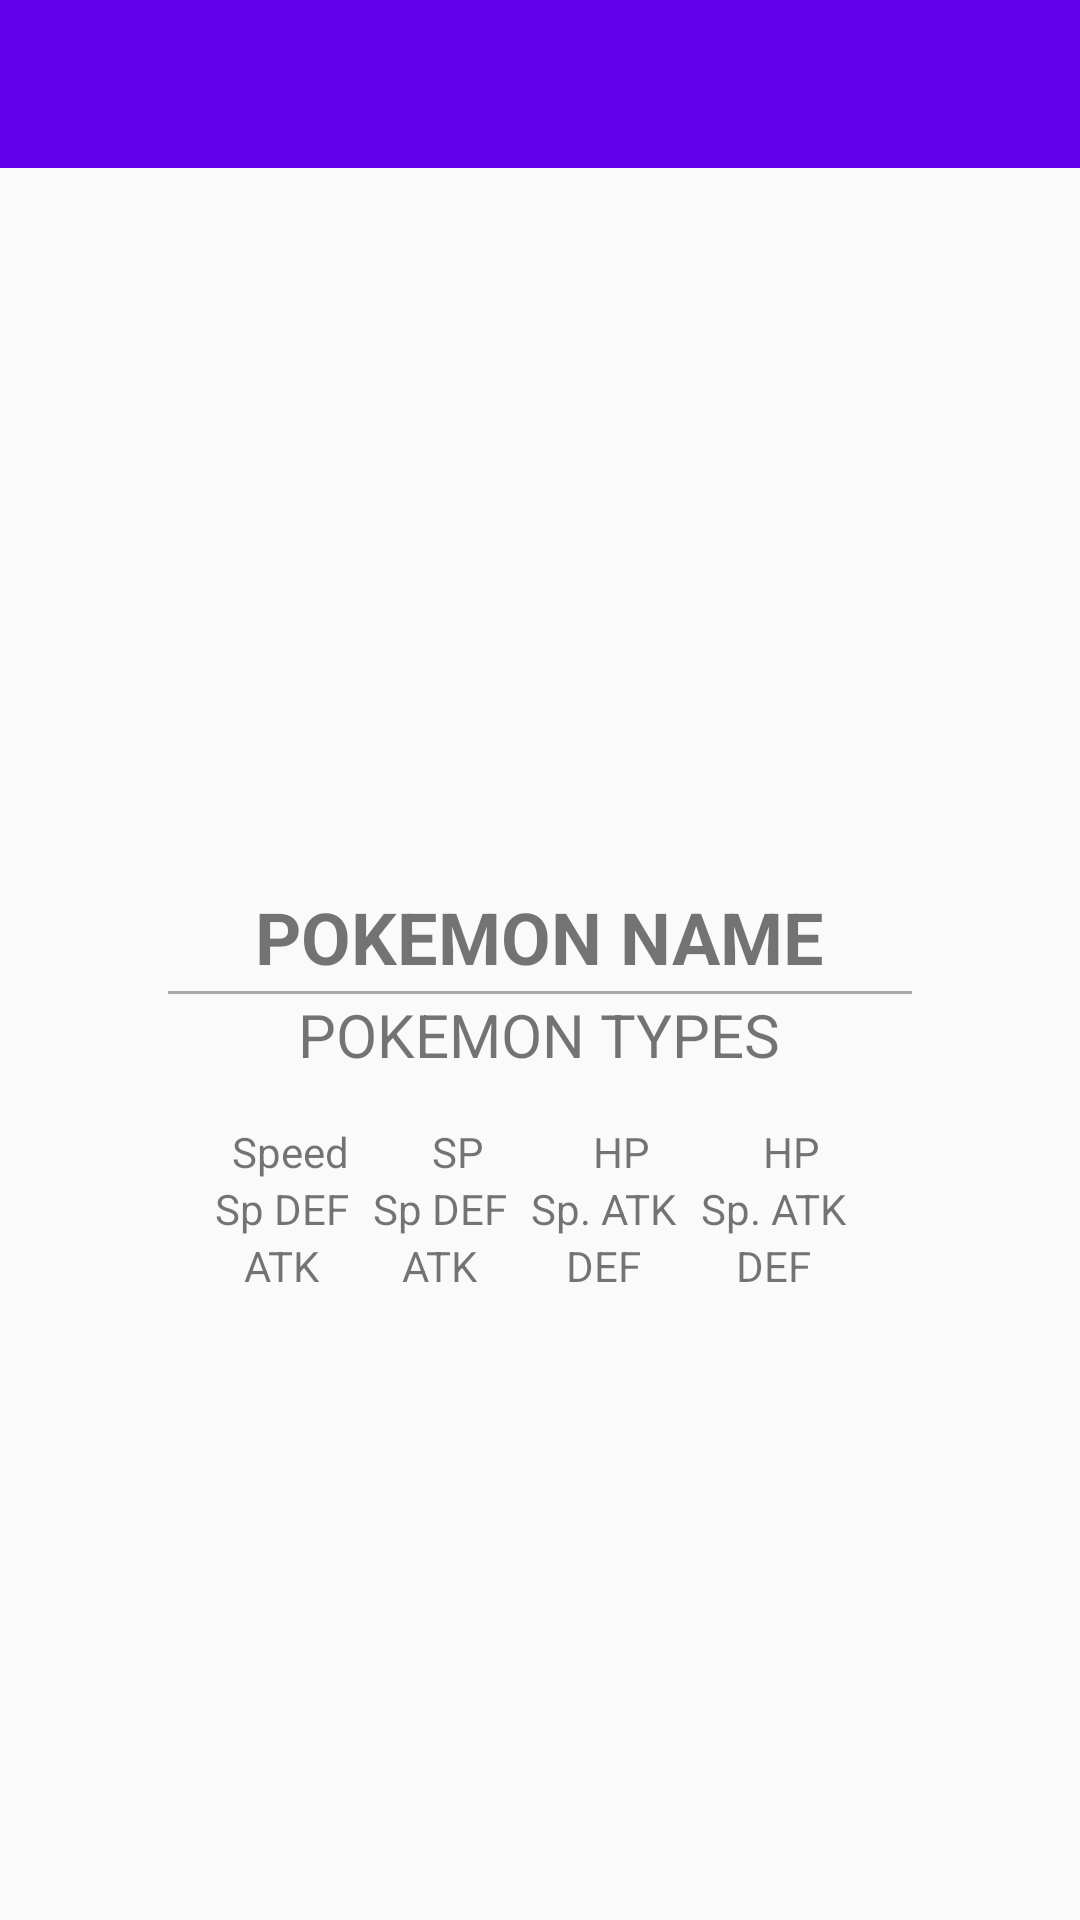

Reconstruct the res/layout file that produces this screen, plus the resources it refers to.
<!-- AndroidManifest.xml: application theme AppTheme -->
<!-- res/layout/activity_details.xml -->
<?xml version="1.0" encoding="utf-8"?>
<RelativeLayout xmlns:android="http://schemas.android.com/apk/res/android"
    android:layout_width="match_parent"
    android:layout_height="match_parent"
    xmlns:app="http://schemas.android.com/apk/res-auto"
    xmlns:tools="http://schemas.android.com/tools"
    >


    <com.google.android.material.appbar.AppBarLayout
        android:id="@+id/appBarLayout"
        android:layout_width="match_parent"
        android:layout_height="wrap_content"
        android:theme="@style/AppTheme.AppBarOverlay">

        <androidx.appcompat.widget.Toolbar
            android:id="@+id/toolbar"
            android:layout_width="match_parent"
            android:layout_height="?attr/actionBarSize"
            android:background="?attr/colorPrimary"
            app:popupTheme="@style/AppTheme.PopupOverlay" />
    </com.google.android.material.appbar.AppBarLayout>


    <ScrollView
        android:layout_width="match_parent"
        android:layout_height="match_parent"
        android:layout_below="@id/appBarLayout">



        <LinearLayout
            android:layout_width="match_parent"
            android:layout_height="wrap_content"
            android:orientation="vertical" >



            <ImageView
                android:layout_width="240dp"
                android:layout_height="240dp"
                android:id="@+id/pokemon_image_top"
                android:src="@drawable/pokemon_logo_min"
                android:layout_gravity="center"
                />

            <TextView
                android:id="@+id/pokemon_name"
                android:layout_width="wrap_content"
                android:layout_height="match_parent"
                android:layout_gravity="center"
                android:text="POKEMON NAME"
                android:textStyle="bold"
                android:textSize="24sp" />
            <View
                android:layout_width="match_parent"
                android:layout_height="1dp"
                android:background="@android:color/darker_gray"
                android:layout_marginTop="2dp"
                android:layout_marginHorizontal="@dimen/toolbar_size"
                />

            <TextView
                android:id="@+id/pokemon_types"
                android:layout_width="wrap_content"
                android:layout_height="match_parent"
                android:layout_gravity="center"
                android:text="POKEMON TYPES"
                android:textSize="20dp" />

            <RelativeLayout
                android:layout_width="match_parent"
                android:layout_height="match_parent"
                android:gravity="center"
                android:layout_gravity="center"
                android:paddingTop="@dimen/fab_margin">

                <TableLayout
                    android:layout_width="wrap_content"
                    android:layout_height="wrap_content"
                    android:gravity="center_horizontal"
                    android:orientation="vertical">

                    <TableRow
                        android:layout_width="match_parent"
                        android:layout_height="match_parent"
                        android:layout_gravity="center">
                        <TextView
                            android:layout_width="wrap_content"
                            android:layout_height="match_parent"
                            android:layout_gravity="center"
                            android:text="Speed"
                            android:layout_marginStart="5dp"
                            android:layout_marginEnd="2dp"
                            />
                        <TextView
                            android:id="@+id/SP_holder"
                            android:layout_width="wrap_content"
                            android:layout_height="match_parent"
                            android:layout_gravity="center"
                            android:text="SP"
                            android:layout_marginStart="5dp"
                            android:layout_marginEnd="2dp"
                            />
                        <TextView
                            android:layout_width="wrap_content"
                            android:layout_height="match_parent"
                            android:layout_gravity="center"
                            android:text="HP"
                            android:layout_marginStart="2dp"
                            android:layout_marginEnd="2dp"
                            />
                        <TextView
                            android:id="@+id/HP_holder"
                            android:layout_width="wrap_content"
                            android:layout_height="match_parent"
                            android:layout_gravity="center"
                            android:text="HP"
                            android:layout_marginStart="2dp"
                            android:layout_marginEnd="2dp"
                            />
                    </TableRow>
                    <TableRow>
                        <TextView
                            android:layout_width="wrap_content"
                            android:layout_height="match_parent"
                            android:layout_gravity="center"
                            android:text="Sp DEF"
                            android:layout_marginStart="2dp"
                            android:layout_marginEnd="2dp"
                            />
                        <TextView
                            android:id="@+id/SPDEF_holder"
                            android:layout_width="wrap_content"
                            android:layout_height="match_parent"
                            android:layout_gravity="center"
                            android:text="Sp DEF"
                            android:layout_marginStart="2dp"
                            android:layout_marginEnd="2dp"
                            />
                        <TextView
                            android:layout_width="wrap_content"
                            android:layout_height="match_parent"
                            android:layout_gravity="center"
                            android:text="Sp. ATK"
                            android:layout_marginStart="2dp"
                            android:layout_marginEnd="2dp"
                            />
                        <TextView
                            android:id="@+id/SPATK_holder"
                            android:layout_width="wrap_content"
                            android:layout_height="match_parent"
                            android:layout_gravity="center"
                            android:text="Sp. ATK"
                            android:layout_marginStart="2dp"
                            android:layout_marginEnd="2dp"
                            />
                    </TableRow>
                    <TableRow>
                        <TextView
                            android:layout_width="wrap_content"
                            android:layout_height="match_parent"
                            android:layout_gravity="center"
                            android:text="ATK"
                            android:layout_marginStart="2dp"
                            android:layout_marginEnd="2dp"
                            />
                        <TextView
                            android:id="@+id/ATK_holder"
                            android:layout_width="wrap_content"
                            android:layout_height="match_parent"
                            android:layout_gravity="center"
                            android:text="ATK"
                            android:layout_marginStart="2dp"
                            android:layout_marginEnd="2dp"
                            />
                        <TextView
                            android:layout_width="wrap_content"
                            android:layout_height="match_parent"
                            android:layout_gravity="center"
                            android:text="DEF"
                            android:layout_marginStart="2dp"
                            android:layout_marginEnd="2dp"
                            />
                        <TextView
                            android:id="@+id/DEF_holder"
                            android:layout_width="wrap_content"
                            android:layout_height="match_parent"
                            android:layout_gravity="center"
                            android:text="DEF"
                            android:layout_marginStart="2dp"
                            android:layout_marginEnd="2dp"
                            />

                    </TableRow>

                </TableLayout>

            </RelativeLayout>



            <androidx.recyclerview.widget.RecyclerView
                android:layout_width="match_parent"
                android:layout_height="match_parent"
                android:layout_marginTop="15dp"
                android:id="@+id/recycler_view_movs"
                android:paddingStart="@dimen/fab_margin"
                android:paddingEnd="@dimen/fab_margin"
                />


        </LinearLayout>




    </ScrollView>
</RelativeLayout>
<!-- resources referenced by this layout -->
<resources>
  <dimen name="fab_margin">16dp</dimen>
  <dimen name="toolbar_size">56dp</dimen>
  <style name="AppTheme.AppBarOverlay" parent="ThemeOverlay.AppCompat.Dark.ActionBar" />
  <style name="AppTheme.PopupOverlay" parent="ThemeOverlay.AppCompat.Light" />
  <style name="AppTheme" parent="Theme.AppCompat.Light.DarkActionBar">
          
          <item name="colorPrimary">@color/colorPrimary</item>
          <item name="colorPrimaryDark">@color/colorPrimaryDark</item>
          <item name="colorAccent">@color/colorAccent</item>
      </style>
  <!-- not gathered from this repository: default colours our renderer supplied (Android Studio template values) -->
  <color name="colorPrimary">#FF6200EE</color>
  <color name="colorPrimaryDark">#FF3700B3</color>
  <color name="colorAccent">#FF03DAC5</color>
</resources>
